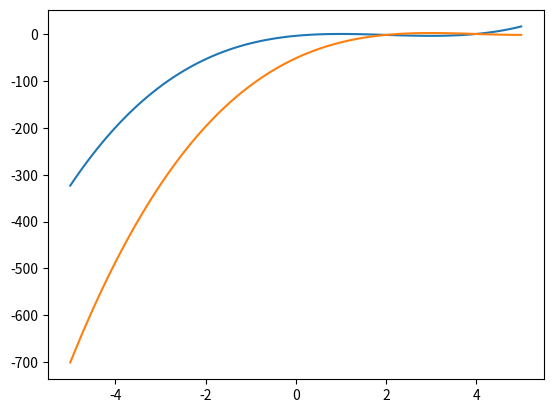

Here is the Python script that generated this plot:
import numpy as np
import matplotlib.pyplot as plt

a = 1
b = -6
c = 9
d = -3

alpha = -2
beta = 2

x = np.linspace(-5, 5, 100)
y1 = a*x **3 + b*x **2 + c*x + d
y2 = a*(x+alpha) **3 + b*(x+alpha) **2 + c*(x+alpha) + (d+beta)

plt.plot(x, y1)
plt.plot(x, y2)
plt.savefig("Fig 06.png")
plt.show()
